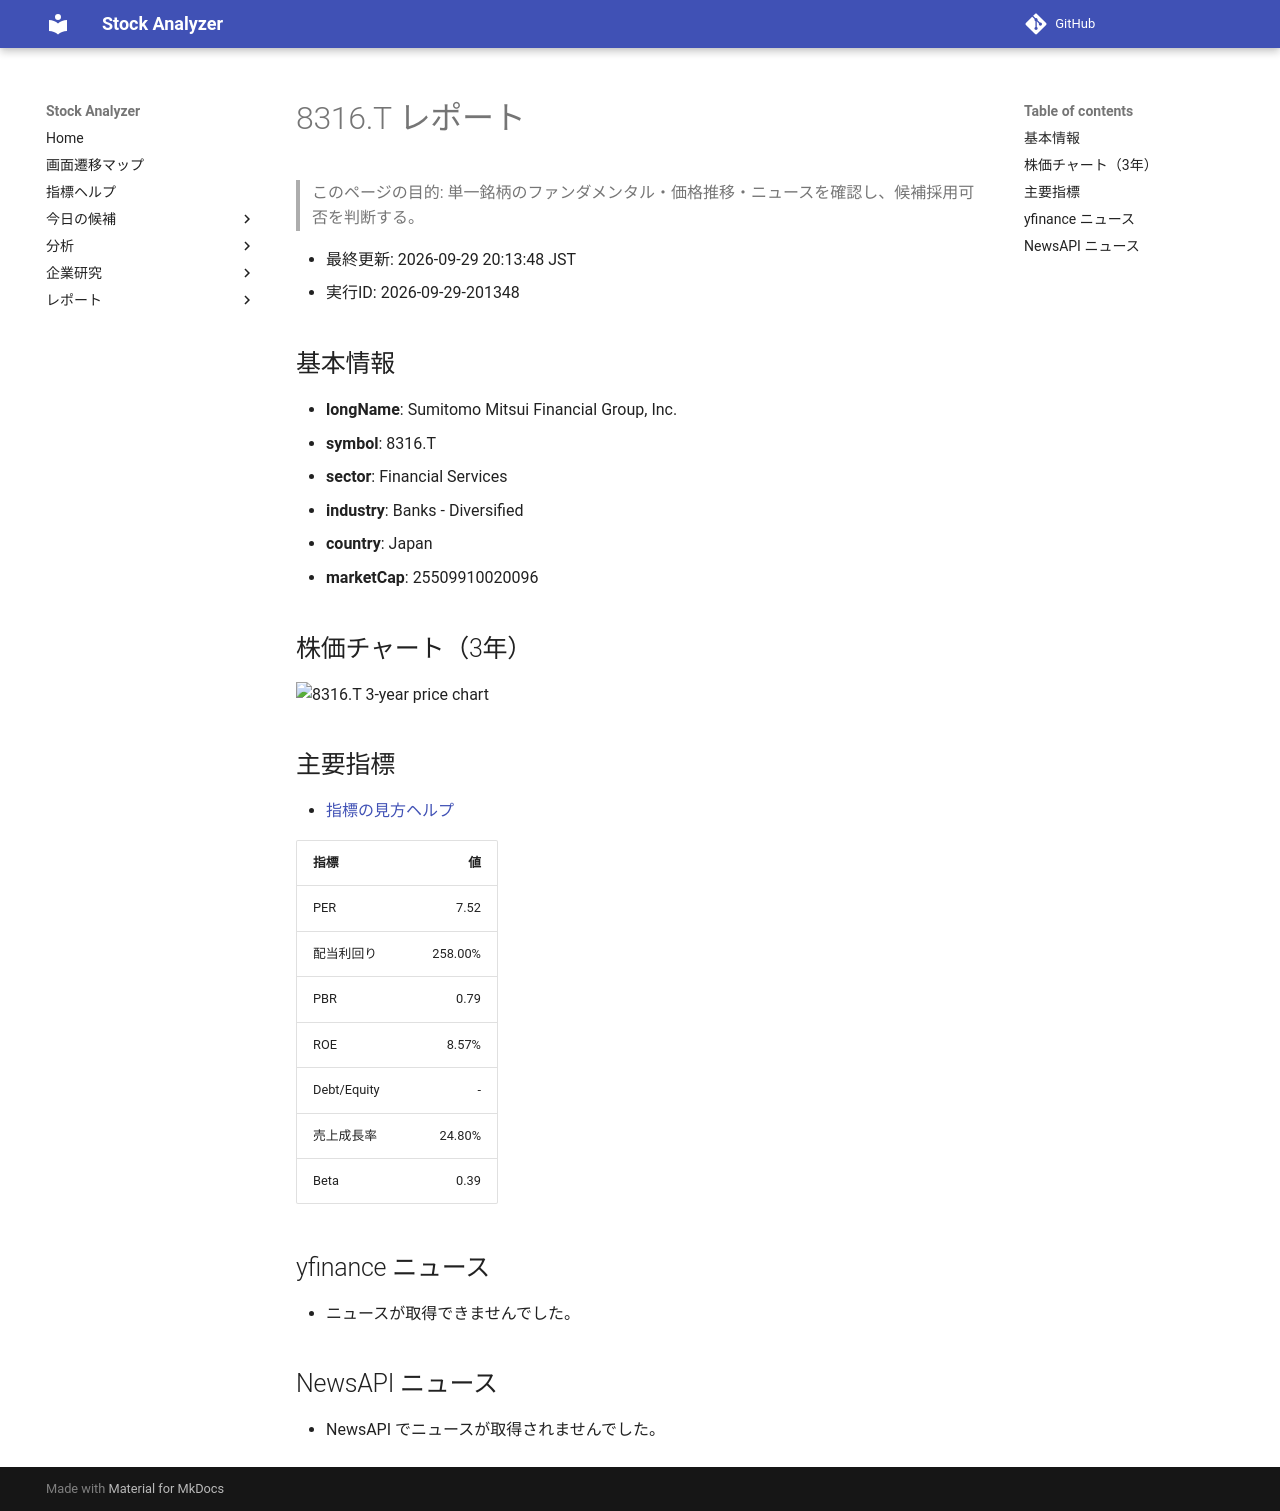

repository: Yumi-note/Making-APP · page: reports/2026-09-29/201348/8316_T/index.html · generator: mkdocs

# 8316.T レポート

> このページの目的: 単一銘柄のファンダメンタル・価格推移・ニュースを確認し、候補採用可否を判断する。

- 最終更新: 2026-09-29 20:13:48 JST
- 実行ID: 2026-09-29-201348

## 基本情報

- **longName**: Sumitomo Mitsui Financial Group, Inc.
- **symbol**: 8316.T
- **sector**: Financial Services
- **industry**: Banks - Diversified
- **country**: Japan
- **marketCap**: 25509910020096

## 株価チャート（3年）

![8316.T 3-year price chart](8316_T_3y.png)

## 主要指標

- [指標の見方ヘルプ](../../../../indicators.md)

| 指標 | 値 |
|---|---:|
| PER | 7.52 |
| 配当利回り | 258.00% |
| PBR | 0.79 |
| ROE | 8.57% |
| Debt/Equity | - |
| 売上成長率 | 24.80% |
| Beta | 0.39 |

## yfinance ニュース

- ニュースが取得できませんでした。

## NewsAPI ニュース

- NewsAPI でニュースが取得されませんでした。
